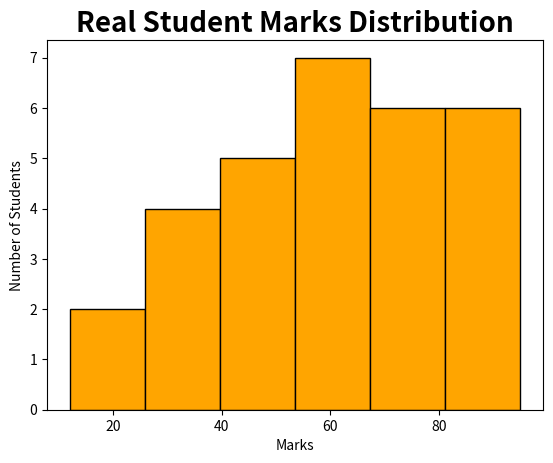

Write Python code to recreate this figure.
import matplotlib.pyplot as plt
import numpy as np

marks = np.array([45, 67, 23, 89, 56, 78, 34, 90, 12, 65,
         54, 43, 76, 88, 92, 38, 47, 59, 61, 73,
         29, 81, 95, 40, 52, 68, 71, 85, 33, 58])

plt.hist(marks,bins=6,color="orange",ec="black")

plt.title("Real Student Marks Distribution",fontweight="bold",fontsize="20")
plt.xlabel("Marks")
plt.ylabel("Number of Students")

plt.show()
